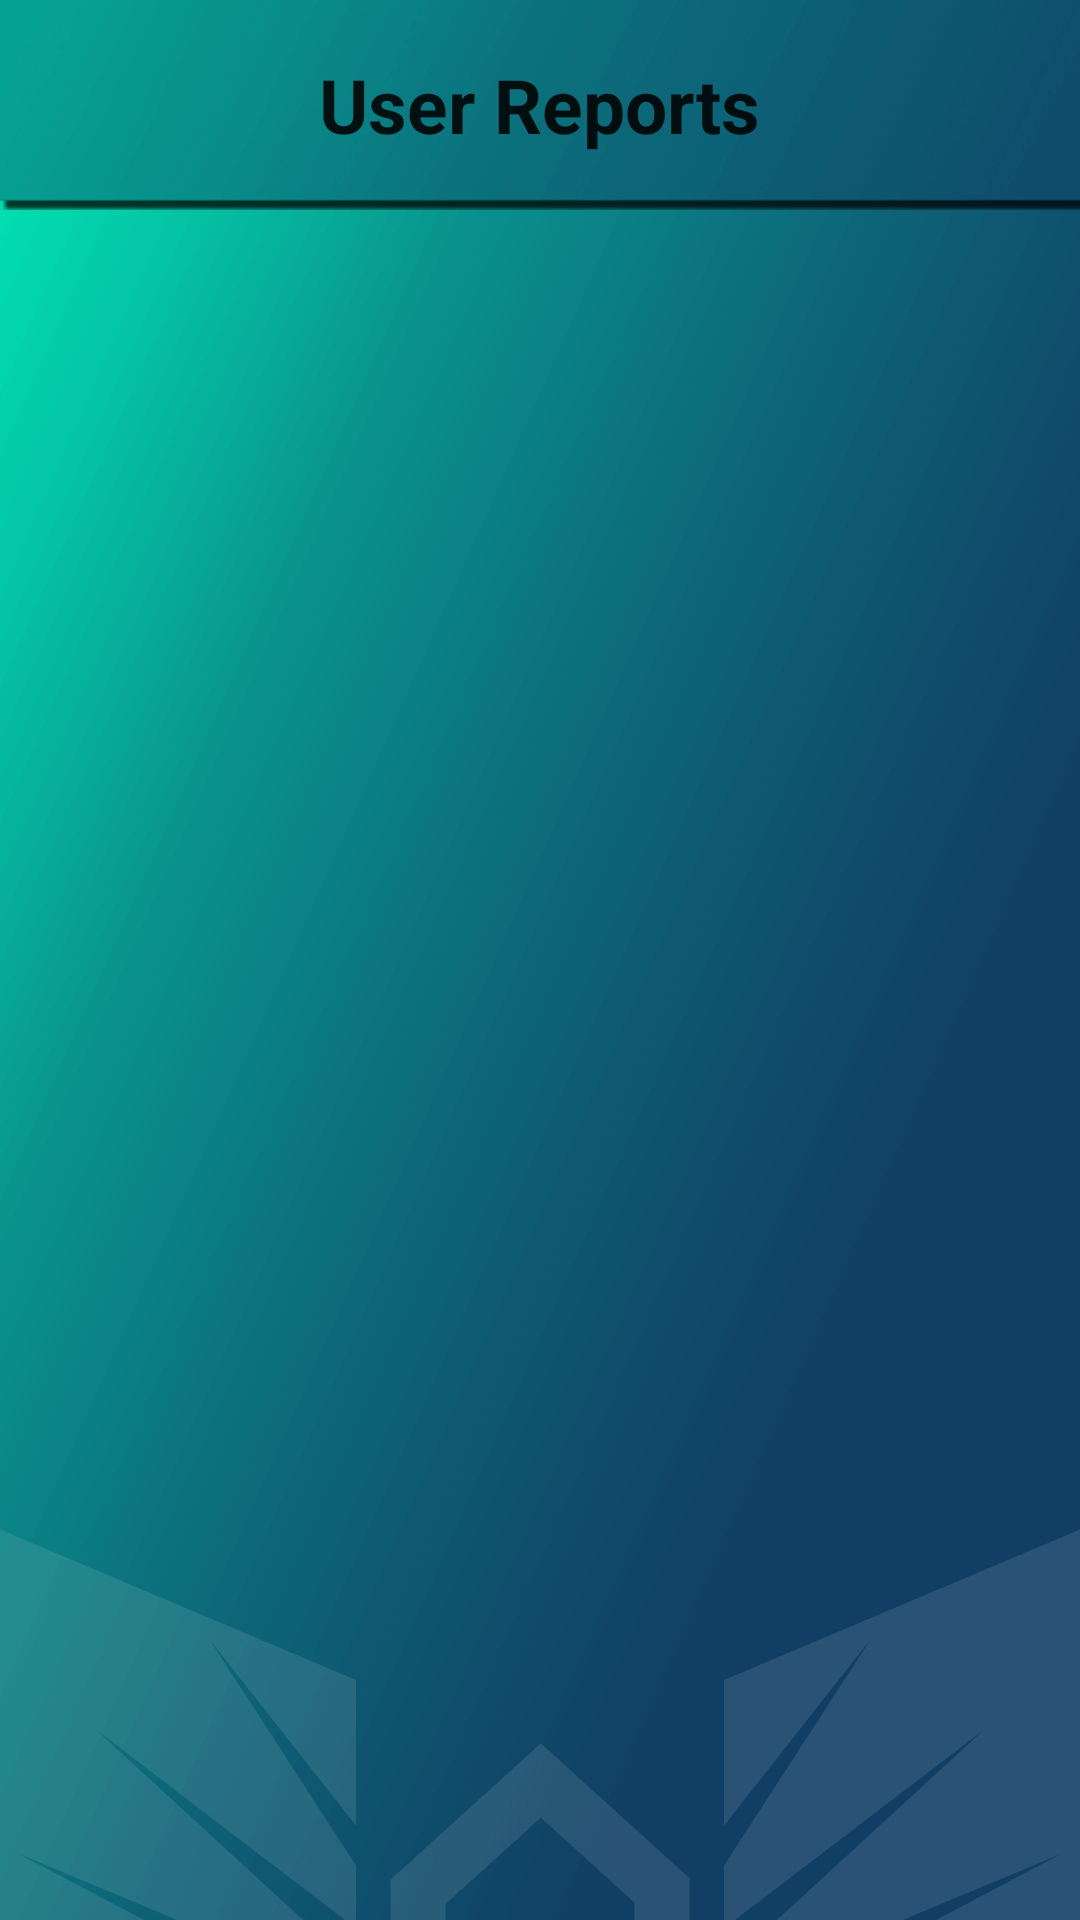

Layout XML and referenced resources for this Android screen:
<!-- AndroidManifest.xml: fallback theme Theme.MaterialComponents.DayNight.NoActionBar -->
<!-- res/layout/activity_public_reported_users.xml -->
<RelativeLayout xmlns:android="http://schemas.android.com/apk/res/android"
    xmlns:tools="http://schemas.android.com/tools" android:layout_width="match_parent"
    android:layout_height="match_parent"
    android:paddingLeft="0dp"
    android:paddingRight="0dp"
    android:paddingTop="0dp"
    android:paddingBottom="@dimen/activity_vertical_margin"
    android:background="@drawable/university_background"
    tools:context="com.example.pc.blog.ImageListFragmentReports">
    >



    <LinearLayout
        android:orientation="vertical"
        android:layout_width="match_parent"
        android:layout_height="match_parent"
        android:layout_alignParentTop="true"
        android:layout_centerHorizontal="true">

        <RelativeLayout
            android:layout_width="match_parent"
            android:layout_height="70dp"
            android:background="@drawable/actionbar"
            android:padding="5dp"
            android:layout_below="@+id/linearLayout2"
            android:layout_centerHorizontal="true">

            <TextView
                android:layout_width="wrap_content"
                android:layout_height="wrap_content"
                android:textAppearance="?android:attr/textAppearanceLarge"
                android:text="User Reports"
                android:textStyle="bold"
                android:textSize="25sp"
                android:id="@+id/textVie"
                android:gravity="center_vertical|center|center_horizontal"
                android:layout_centerVertical="true"
                android:layout_centerHorizontal="true" />


        </RelativeLayout>

        <ListView
            android:layout_width="match_parent"
            android:layout_height="wrap_content"
            android:id="@+id/TheReportsListView"
            android:layout_gravity="center_horizontal" />


    </LinearLayout>




</RelativeLayout>
<!-- resources referenced by this layout -->
<resources>
  <!-- drawable actionbar: png bitmap (drawable-xxxhdpi, 16066 bytes) -->
  <!-- drawable university_background: png bitmap (drawable-xxxhdpi, 37212 bytes) -->
</resources>
